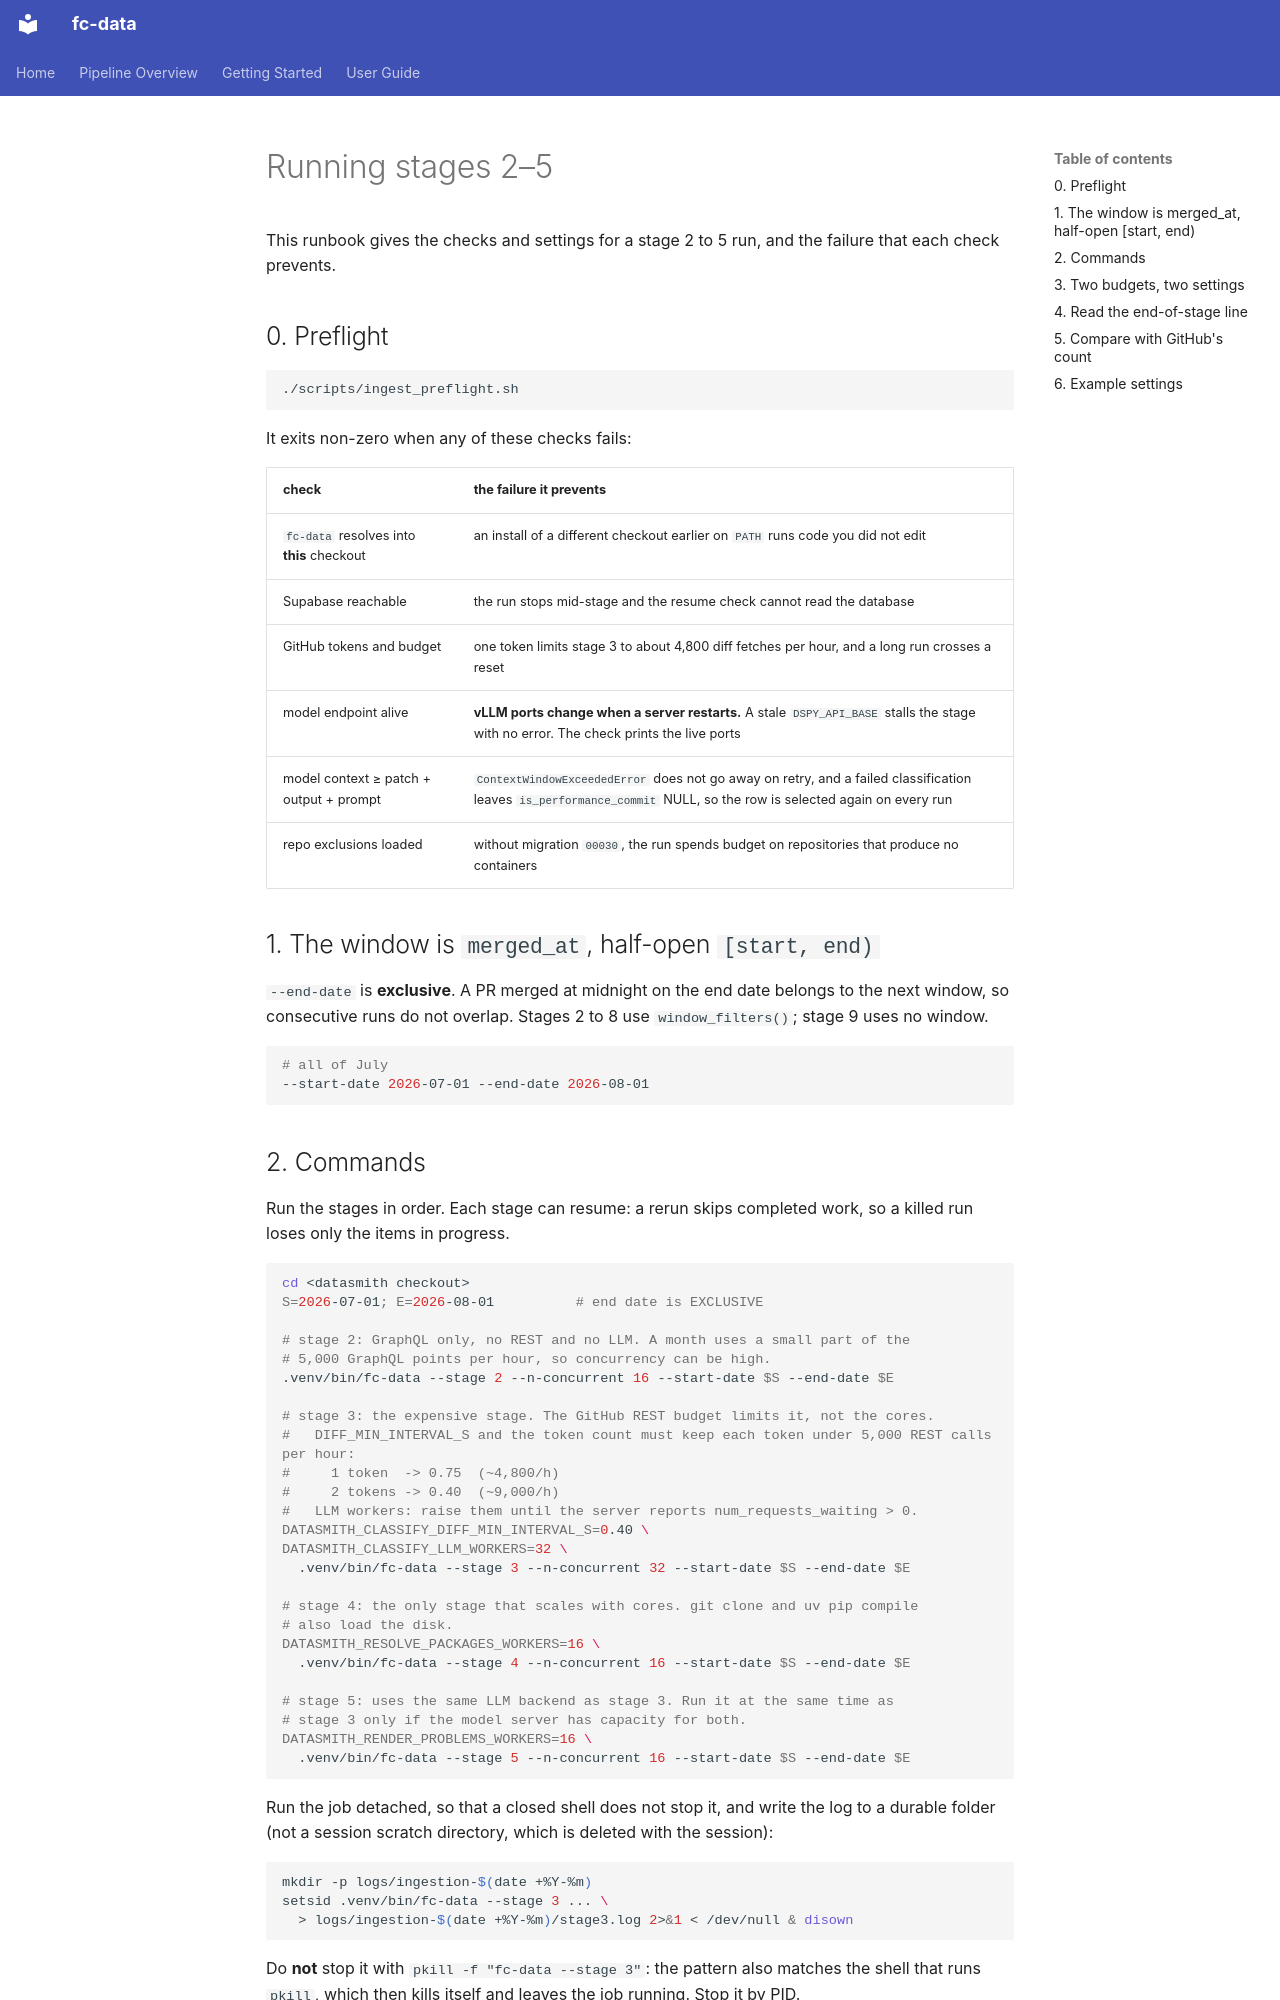

repository: formula-code/datasmith · page: guide/ingestion-runbook/index.html · generator: mkdocs

# Running stages 2–5

This runbook gives the checks and settings for a stage 2 to 5 run, and the failure that each check prevents.

## 0. Preflight

```bash
./scripts/ingest_preflight.sh
```

It exits non-zero when any of these checks fails:

| check | the failure it prevents |
|---|---|
| `fc-data` resolves into **this** checkout | an install of a different checkout earlier on `PATH` runs code you did not edit |
| Supabase reachable | the run stops mid-stage and the resume check cannot read the database |
| GitHub tokens and budget | one token limits stage 3 to about 4,800 diff fetches per hour, and a long run crosses a reset |
| model endpoint alive | **vLLM ports change when a server restarts.** A stale `DSPY_API_BASE` stalls the stage with no error. The check prints the live ports |
| model context ≥ patch + output + prompt | `ContextWindowExceededError` does not go away on retry, and a failed classification leaves `is_performance_commit` NULL, so the row is selected again on every run |
| repo exclusions loaded | without migration `00030`, the run spends budget on repositories that produce no containers |

## 1. The window is `merged_at`, half-open `[start, end)`

`--end-date` is **exclusive**. A PR merged at midnight on the end date belongs to
the next window, so consecutive runs do not overlap. Stages 2 to 8 use
`window_filters()`; stage 9 uses no window.

```bash
# all of July
--start-date 2026-07-01 --end-date 2026-08-01
```
